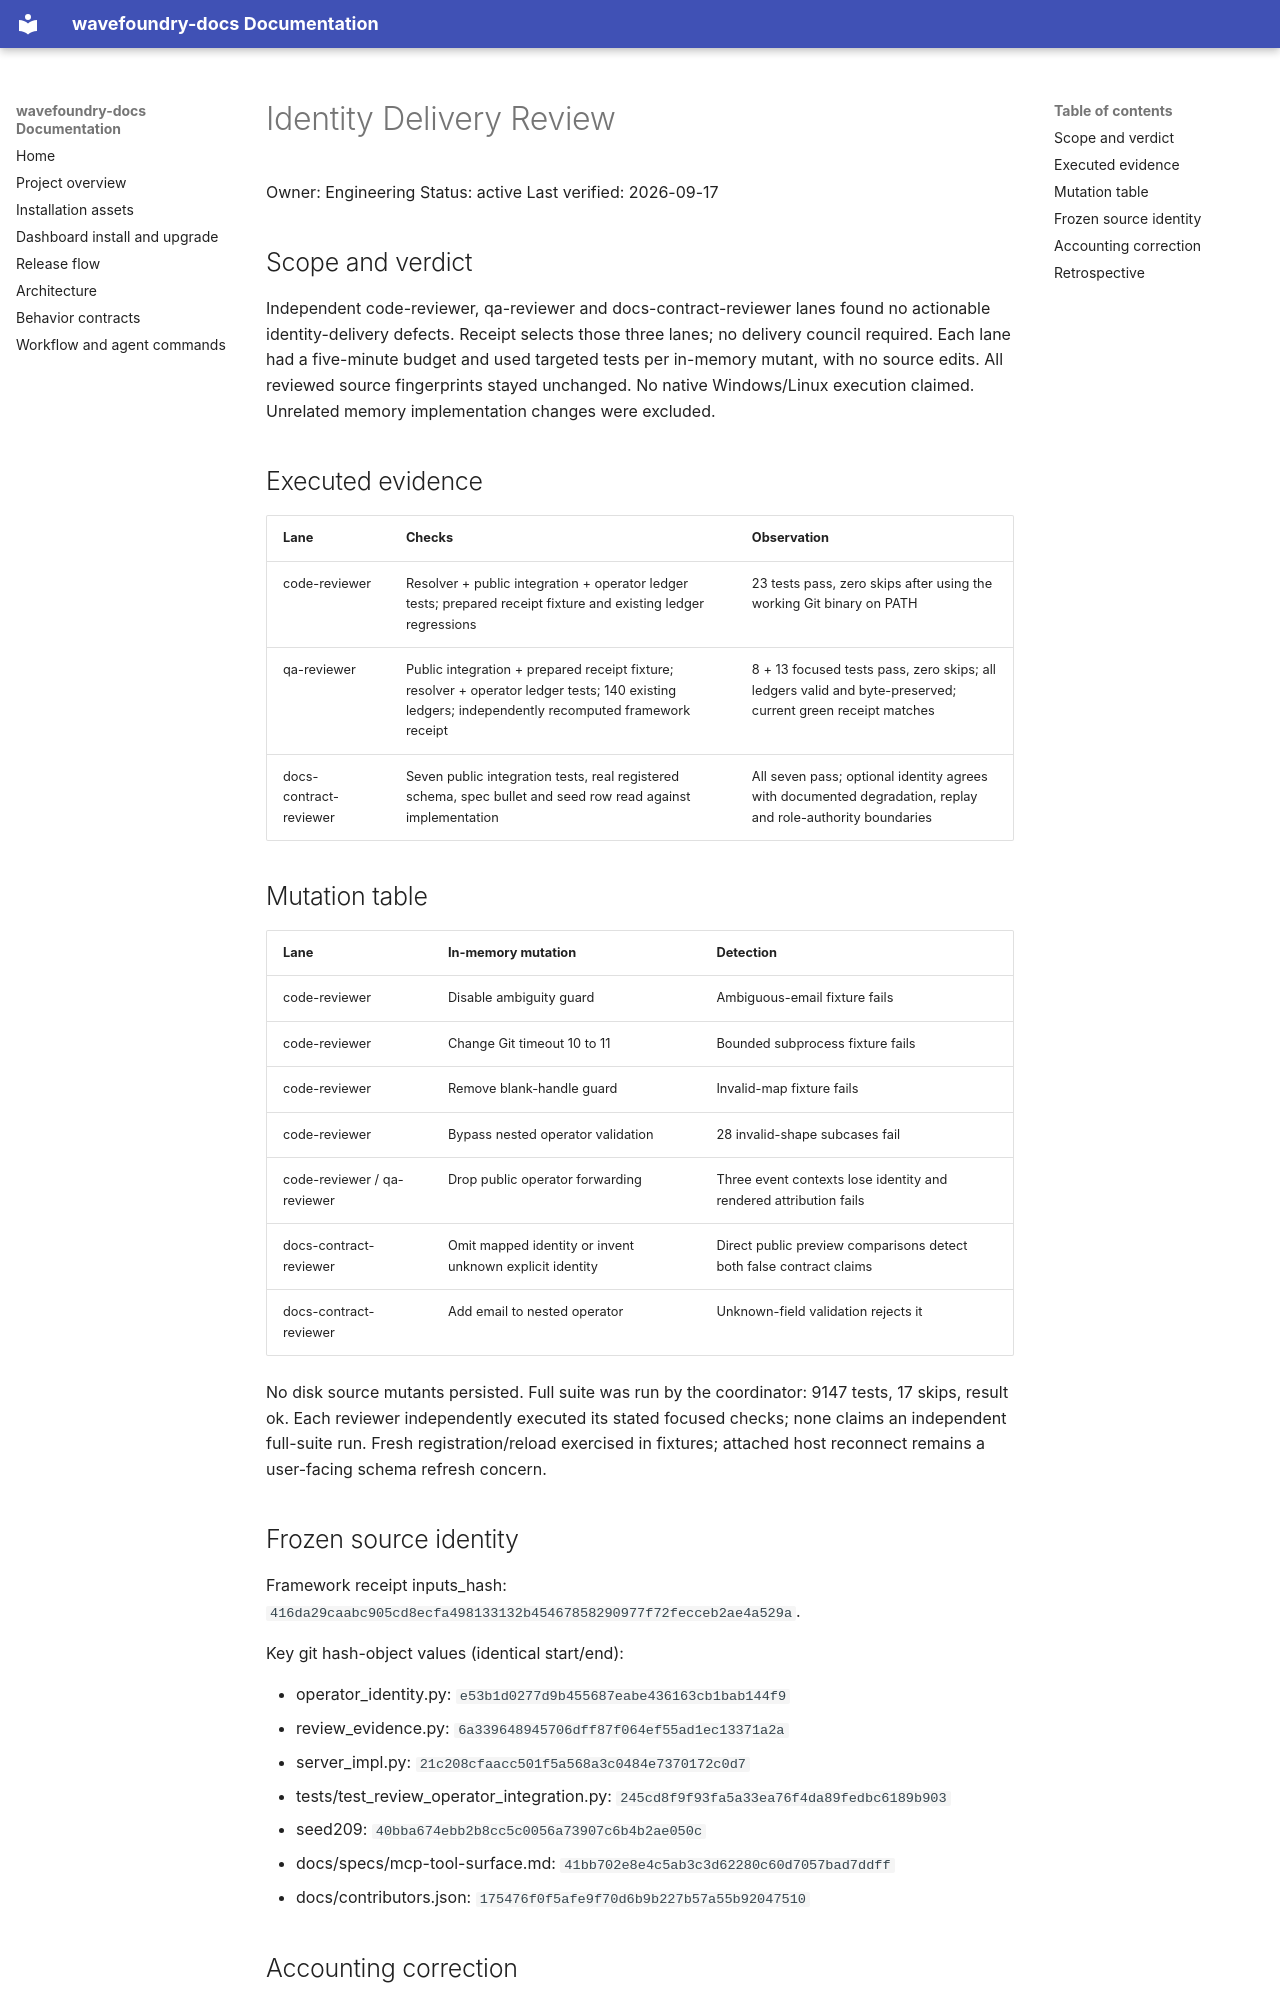

repository: coryhacking/wavefoundry · page: waves/1y9sv review-event-operator-identity/evidence/delivery-review/index.html · generator: mkdocs

# Identity Delivery Review

Owner: Engineering
Status: active
Last verified: 2026-09-17

## Scope and verdict

Independent code-reviewer, qa-reviewer and docs-contract-reviewer lanes found no actionable identity-delivery defects. Receipt selects those three lanes; no delivery council required. Each lane had a five-minute budget and used targeted tests per in-memory mutant, with no source edits. All reviewed source fingerprints stayed unchanged. No native Windows/Linux execution claimed. Unrelated memory implementation changes were excluded.

## Executed evidence

| Lane | Checks | Observation |
| --- | --- | --- |
| code-reviewer | Resolver + public integration + operator ledger tests; prepared receipt fixture and existing ledger regressions | 23 tests pass, zero skips after using the working Git binary on PATH |
| qa-reviewer | Public integration + prepared receipt fixture; resolver + operator ledger tests; 140 existing ledgers; independently recomputed framework receipt | 8 + 13 focused tests pass, zero skips; all ledgers valid and byte-preserved; current green receipt matches |
| docs-contract-reviewer | Seven public integration tests, real registered schema, spec bullet and seed row read against implementation | All seven pass; optional identity agrees with documented degradation, replay and role-authority boundaries |

## Mutation table

| Lane | In-memory mutation | Detection |
| --- | --- | --- |
| code-reviewer | Disable ambiguity guard | Ambiguous-email fixture fails |
| code-reviewer | Change Git timeout 10 to 11 | Bounded subprocess fixture fails |
| code-reviewer | Remove blank-handle guard | Invalid-map fixture fails |
| code-reviewer | Bypass nested operator validation | 28 invalid-shape subcases fail |
| code-reviewer / qa-reviewer | Drop public operator forwarding | Three event contexts lose identity and rendered attribution fails |
| docs-contract-reviewer | Omit mapped identity or invent unknown explicit identity | Direct public preview comparisons detect both false contract claims |
| docs-contract-reviewer | Add email to nested operator | Unknown-field validation rejects it |

No disk source mutants persisted. Full suite was run by the coordinator: 9147 tests, 17 skips, result ok. Each reviewer independently executed its stated focused checks; none claims an independent full-suite run. Fresh registration/reload exercised in fixtures; attached host reconnect remains a user-facing schema refresh concern.

## Frozen source identity

Framework receipt inputs_hash: `416da29caabc905cd8ecfa498133132b45467858290977f72fecceb2ae4a529a`.

Key git hash-object values (identical start/end):

- operator_identity.py: `e53b1d0277d9b455687eabe436163cb1bab144f9`
- review_evidence.py: `6a339648945706dff87f064ef55ad1ec13371a2a`
- server_impl.py: `21c208cfaacc501f5a568a3c0484e7370172c0d7`
- tests/test_review_operator_integration.py: `245cd8f9f93fa5a33ea76f4da89fedbc6189b903`
- seed209: `40bba674ebb2b8cc5c0056a73907c6b4b2ae050c`
- docs/specs/mcp-tool-surface.md: `41bb702e8e4c5ab3c3d62280c60d7057bad7ddff`
- docs/contributors.json: `175476f0f5afe9f70d6b9b227b57a55b92047510`
